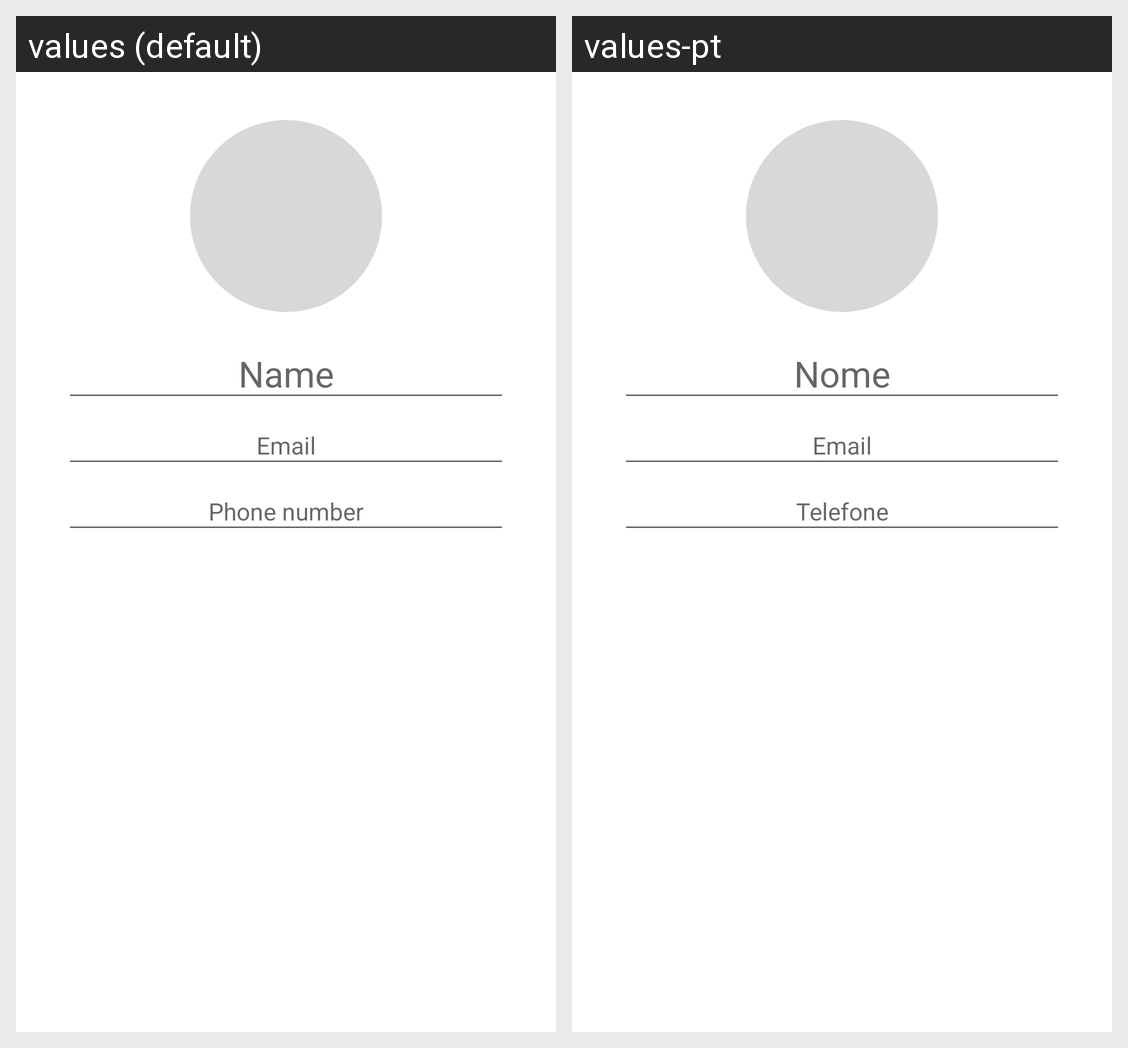

This grid shows one Android layout under two languages. Give, for every string resource on the screen, its name, the default text and each shown locale's text.
Android screen res/layout/view_card_info.xml rendered under 2 locales, left to right: values (default), values-pt. Device: Nexus 5 (rendered at 1080×1920; each locale shown at half size, 540×960, under a caption strip naming it); theme AppTheme.
Strings drawn on this screen, with the default value and each locale's value (text and hints the layout hard-codes, and strings that could not be matched under every locale, appear in the picture but are not listed):

name
  values: Name
  values-pt: Nome

email
  values: Email
  values-pt: Email

phone
  values: Phone number
  values-pt: Telefone
